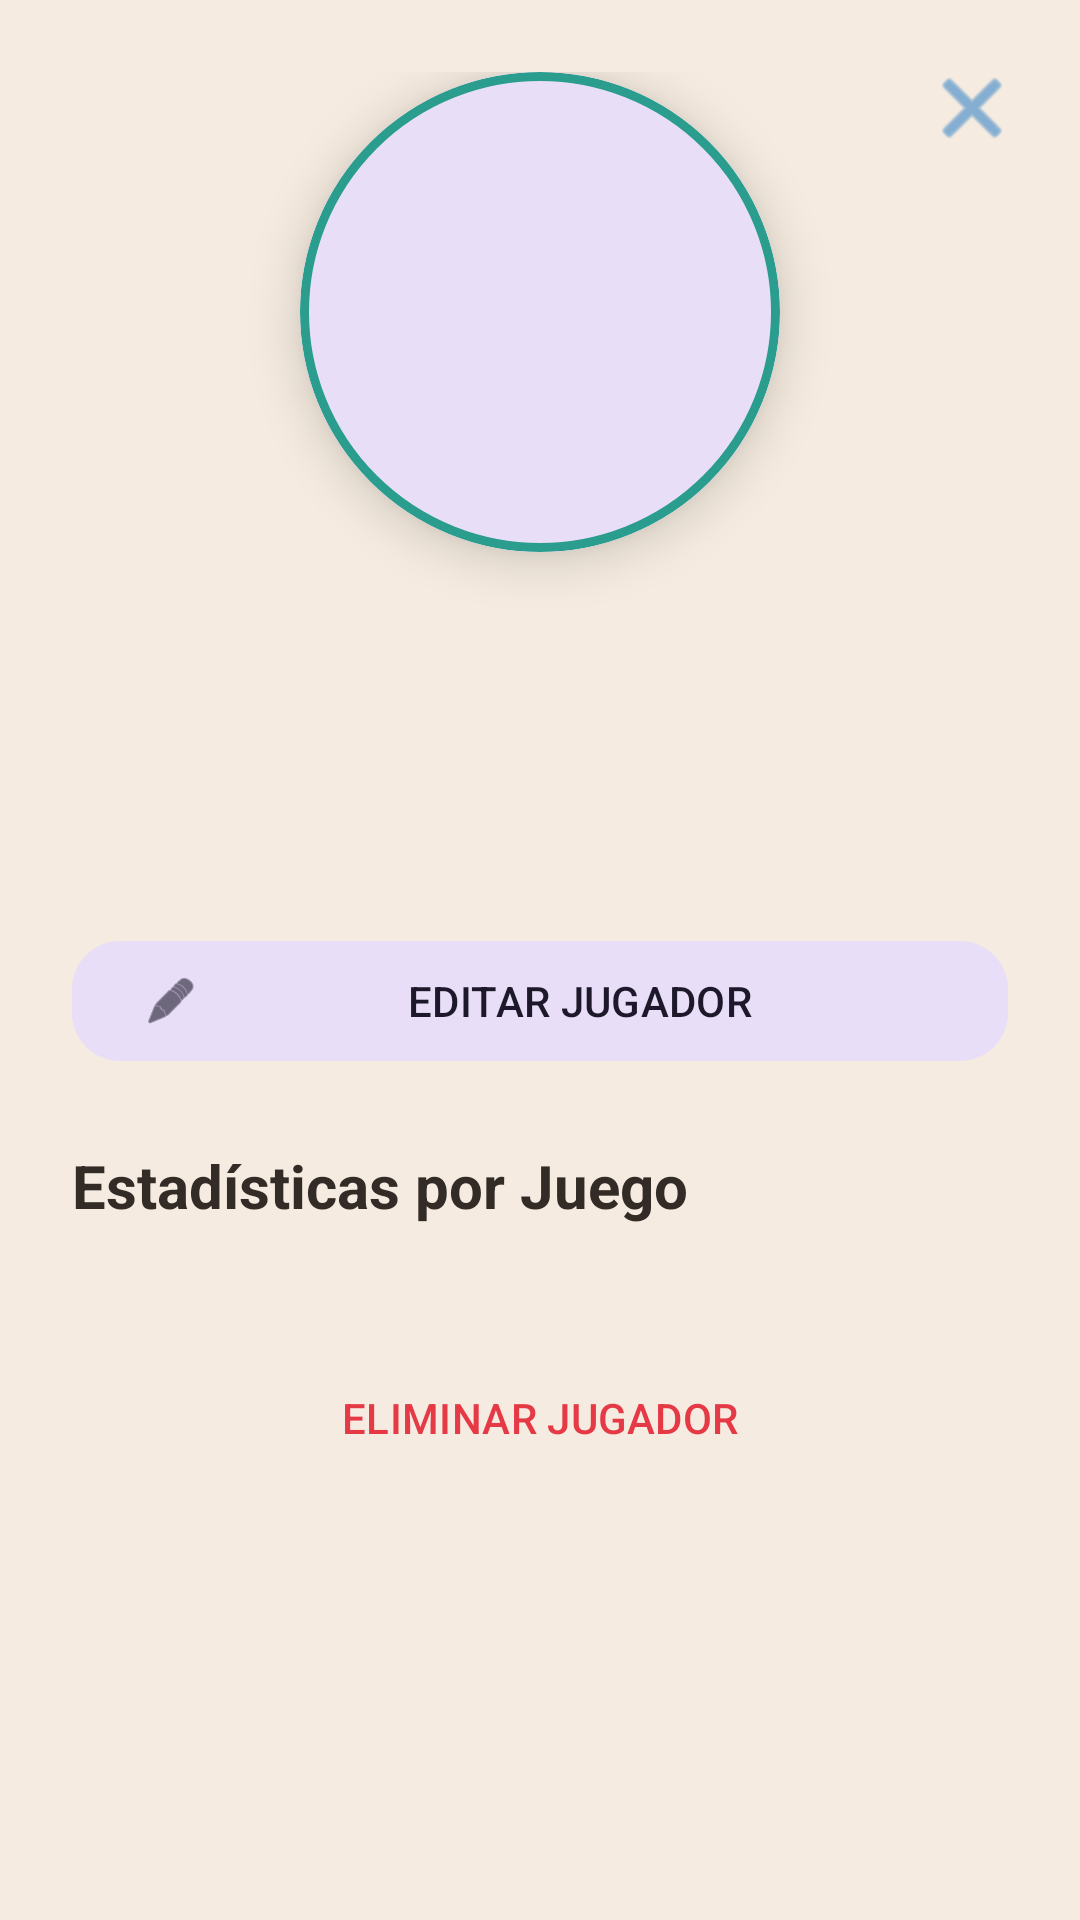

Layout XML and referenced resources for this Android screen:
<!-- AndroidManifest.xml: application theme Theme.MeepleForce -->
<!-- res/layout/fragment_player_detail.xml -->
<?xml version="1.0" encoding="utf-8"?>
<FrameLayout xmlns:android="http://schemas.android.com/apk/res/android"
    xmlns:app="http://schemas.android.com/apk/res-auto"
    xmlns:tools="http://schemas.android.com/tools"
    android:layout_width="match_parent"
    android:layout_height="match_parent">

    <androidx.core.widget.NestedScrollView
        android:layout_width="match_parent"
        android:layout_height="match_parent"
        android:background="?attr/android:windowBackground"
        android:fillViewport="true"
        android:overScrollMode="never">

        <LinearLayout
            android:layout_width="match_parent"
            android:layout_height="wrap_content"
            android:orientation="vertical"
            android:padding="24dp"
            android:gravity="center_horizontal">

            <com.google.android.material.card.MaterialCardView
                android:layout_width="160dp"
                android:layout_height="160dp"
                app:cardCornerRadius="80dp"
                app:cardElevation="10dp"
                app:strokeWidth="3dp"
                app:strokeColor="?attr/colorSecondary"
                android:layout_marginBottom="24dp">

                <ImageView
                    android:id="@+id/ivPlayerDetail"
                    android:layout_width="match_parent"
                    android:layout_height="match_parent"
                    android:scaleType="centerCrop"
                    tools:src="@tools:sample/avatars"
                    android:background="?attr/colorSecondaryContainer"/>
            </com.google.android.material.card.MaterialCardView>

            <TextView
                android:id="@+id/tvPlayerNameDetail"
                android:layout_width="wrap_content"
                android:layout_height="wrap_content"
                android:layout_marginBottom="8dp"
                android:textSize="28sp"
                android:textStyle="bold"
                android:textColor="?attr/colorOnSurface"
                tools:text="Nombre del Jugador"
                android:textAlignment="center"/>

            <TextView
                android:id="@+id/tvGlobalStrength"
                android:layout_width="wrap_content"
                android:layout_height="wrap_content"
                android:layout_marginBottom="32dp"
                android:textSize="18sp"
                android:textColor="?attr/colorPrimary"
                android:textStyle="bold"
                tools:text="Fuerza Global Media: 1200"/>

            <com.google.android.material.button.MaterialButton
                android:id="@+id/btnEditPlayer"
                style="@style/Widget.Material3.Button.TonalButton"
                android:layout_width="match_parent"
                android:layout_height="wrap_content"
                android:text="EDITAR JUGADOR"
                android:layout_marginBottom="24dp"
                app:icon="@android:drawable/ic_menu_edit"
                app:cornerRadius="16dp"/>

            <TextView
                android:layout_width="match_parent"
                android:layout_height="wrap_content"
                android:text="Estadísticas por Juego"
                android:textSize="20sp"
                android:textStyle="bold"
                android:textColor="?attr/colorOnSurface"
                android:layout_marginBottom="16dp"/>

            <androidx.recyclerview.widget.RecyclerView
                android:id="@+id/rvPlayerGameStats"
                android:layout_width="match_parent"
                android:layout_height="wrap_content"
                android:nestedScrollingEnabled="false"
                app:layoutManager="androidx.recyclerview.widget.GridLayoutManager"
                app:spanCount="2"
                tools:listitem="@layout/item_player_game_stats"/>

            <Button
                android:id="@+id/btnDeletePlayer"
                style="@style/Widget.Material3.Button.TextButton"
                android:layout_width="match_parent"
                android:layout_height="wrap_content"
                android:text="ELIMINAR JUGADOR"
                android:textColor="@color/meeple_red_light"
                android:layout_marginTop="24dp"/>

        </LinearLayout>
    </androidx.core.widget.NestedScrollView>

    <ImageButton
        android:id="@+id/btnClose"
        android:layout_width="48dp"
        android:layout_height="48dp"
        android:layout_gravity="top|end"
        android:layout_margin="12dp"
        android:background="?attr/selectableItemBackgroundBorderless"
        android:src="@android:drawable/ic_menu_close_clear_cancel"
        app:tint="?attr/colorPrimary"
        android:contentDescription="Cerrar"
        android:padding="12dp"/>
</FrameLayout>
<!-- res/layout/item_player_game_stats.xml (included above) -->
<?xml version="1.0" encoding="utf-8"?>
<com.google.android.material.card.MaterialCardView xmlns:android="http://schemas.android.com/apk/res/android"
    xmlns:app="http://schemas.android.com/apk/res-auto"
    xmlns:tools="http://schemas.android.com/tools"
    android:layout_width="match_parent"
    android:layout_height="wrap_content"
    android:layout_margin="4dp"
    app:cardCornerRadius="10dp"
    app:cardElevation="2dp"
    app:strokeWidth="1dp"
    app:strokeColor="?attr/colorOutlineVariant">

    <LinearLayout
        android:layout_width="match_parent"
        android:layout_height="wrap_content"
        android:orientation="vertical">

        <com.google.android.material.imageview.ShapeableImageView
            android:id="@+id/ivStatGameImage"
            android:layout_width="match_parent"
            android:layout_height="100dp"
            android:scaleType="centerCrop"
            app:shapeAppearanceOverlay="@style/ShapeAppearance.Material3.Corner.Medium"
            android:background="?attr/colorSecondaryContainer"
            android:src="@drawable/ic_games"
            app:tint="?attr/colorPrimary"/>

        <LinearLayout
            android:layout_width="match_parent"
            android:layout_height="wrap_content"
            android:orientation="vertical"
            android:padding="8dp">

            <TextView
                android:id="@+id/tvStatGameName"
                android:layout_width="match_parent"
                android:layout_height="wrap_content"
                android:textSize="14sp"
                android:textStyle="bold"
                android:textColor="?attr/colorPrimary"
                tools:text="Catan"
                android:layout_marginBottom="4dp"
                android:maxLines="1"
                android:ellipsize="end"/>

            <TextView
                android:id="@+id/tvStatStrength"
                android:layout_width="wrap_content"
                android:layout_height="wrap_content"
                android:textSize="12sp"
                tools:text="Fuerza: 1200"
                android:textColor="?attr/colorOnSurfaceVariant"/>

            <TextView
                android:id="@+id/tvStatWinProb"
                android:layout_width="wrap_content"
                android:layout_height="wrap_content"
                android:textSize="12sp"
                tools:text="Win: 50%"
                android:textColor="?attr/colorOnSurfaceVariant"/>

            <TextView
                android:id="@+id/tvStatMatches"
                android:layout_width="wrap_content"
                android:layout_height="wrap_content"
                android:textSize="12sp"
                tools:text="Partidas: 5"
                android:textColor="?attr/colorOnSurfaceVariant"/>

        </LinearLayout>
    </LinearLayout>
</com.google.android.material.card.MaterialCardView>
<!-- resources referenced by this layout -->
<resources>
  <color name="meeple_red_light">#E63946</color>
  <!-- drawable ic_games (drawable) -->
  <vector xmlns:android="http://schemas.android.com/apk/res/android"
      android:width="24dp"
      android:height="24dp"
      android:viewportWidth="24"
      android:viewportHeight="24">
      <path
          android:fillColor="#000000"
          android:pathData="M19,3H5C3.9,3 3,3.9 3,5v14c0,1.1 0.9,2 2,2h14c1.1,0 2,-0.9 2,-2V5C21,3.9 20.1,3 19,3zM7.5,18c-0.83,0 -1.5,-0.67 -1.5,-1.5S6.67,15 7.5,15s1.5,0.67 1.5,1.5S8.33,18 7.5,18zM7.5,9C6.67,9 6,8.33 6,7.5S6.67,6 7.5,6S9,6.67 9,7.5S8.33,9 7.5,9zM12,13.5c-0.83,0 -1.5,-0.67 -1.5,-1.5s0.67,-1.5 1.5,-1.5s1.5,0.67 1.5,1.5S12.83,13.5 12,13.5zM16.5,18c-0.83,0 -1.5,-0.67 -1.5,-1.5s0.67,-1.5 1.5,-1.5s1.5,0.67 1.5,1.5S17.33,18 16.5,18zM16.5,9c-0.83,0 -1.5,-0.67 -1.5,-1.5S15.67,6 16.5,6s1.5,0.67 1.5,1.5S17.33,9 16.5,9z"/>
  </vector>
  <style name="Theme.MeepleForce" parent="Theme.Material3.DayNight.NoActionBar">
          
          <item name="colorPrimary">@color/meeple_blue_light</item>
          <item name="colorOnPrimary">@color/white</item>
          <item name="colorSecondary">@color/meeple_green_light</item>
          <item name="colorOnSecondary">@color/white</item>
  
          <item name="android:windowBackground">@color/wood_light</item>
  
          
          <item name="colorSurface">@color/card_bg_light</item>
          <item name="colorOnSurface">@color/text_main_light</item>
          <item name="colorSurfaceVariant">@color/surface_variant_light</item>
          <item name="colorOnSurfaceVariant">@color/text_secondary_light</item>
  
          
          <item name="android:textColorPrimary">@color/text_main_light</item>
          <item name="android:textColorSecondary">@color/text_secondary_light</item>
  
          
          <item name="cardViewStyle">@style/Widget.MeepleForce.CardView</item>
      </style>
  <color name="meeple_blue_light">#3A86C8</color>
  <color name="white">#FFFFFFFF</color>
  <color name="meeple_green_light">#2A9D8F</color>
  <color name="wood_light">#F5EBE0</color>
  <color name="card_bg_light">#FFFFFF</color>
  <color name="text_main_light">#332C26</color>
  <color name="surface_variant_light">#EAE2D6</color>
  <color name="text_secondary_light">#6D5F52</color>
  <style name="Widget.MeepleForce.CardView" parent="Widget.Material3.CardView.Elevated">
          <item name="cardBackgroundColor">@color/card_bg_light</item>
          <item name="cardElevation">4dp</item>
          <item name="cardCornerRadius">16dp</item> 
      </style>
</resources>
